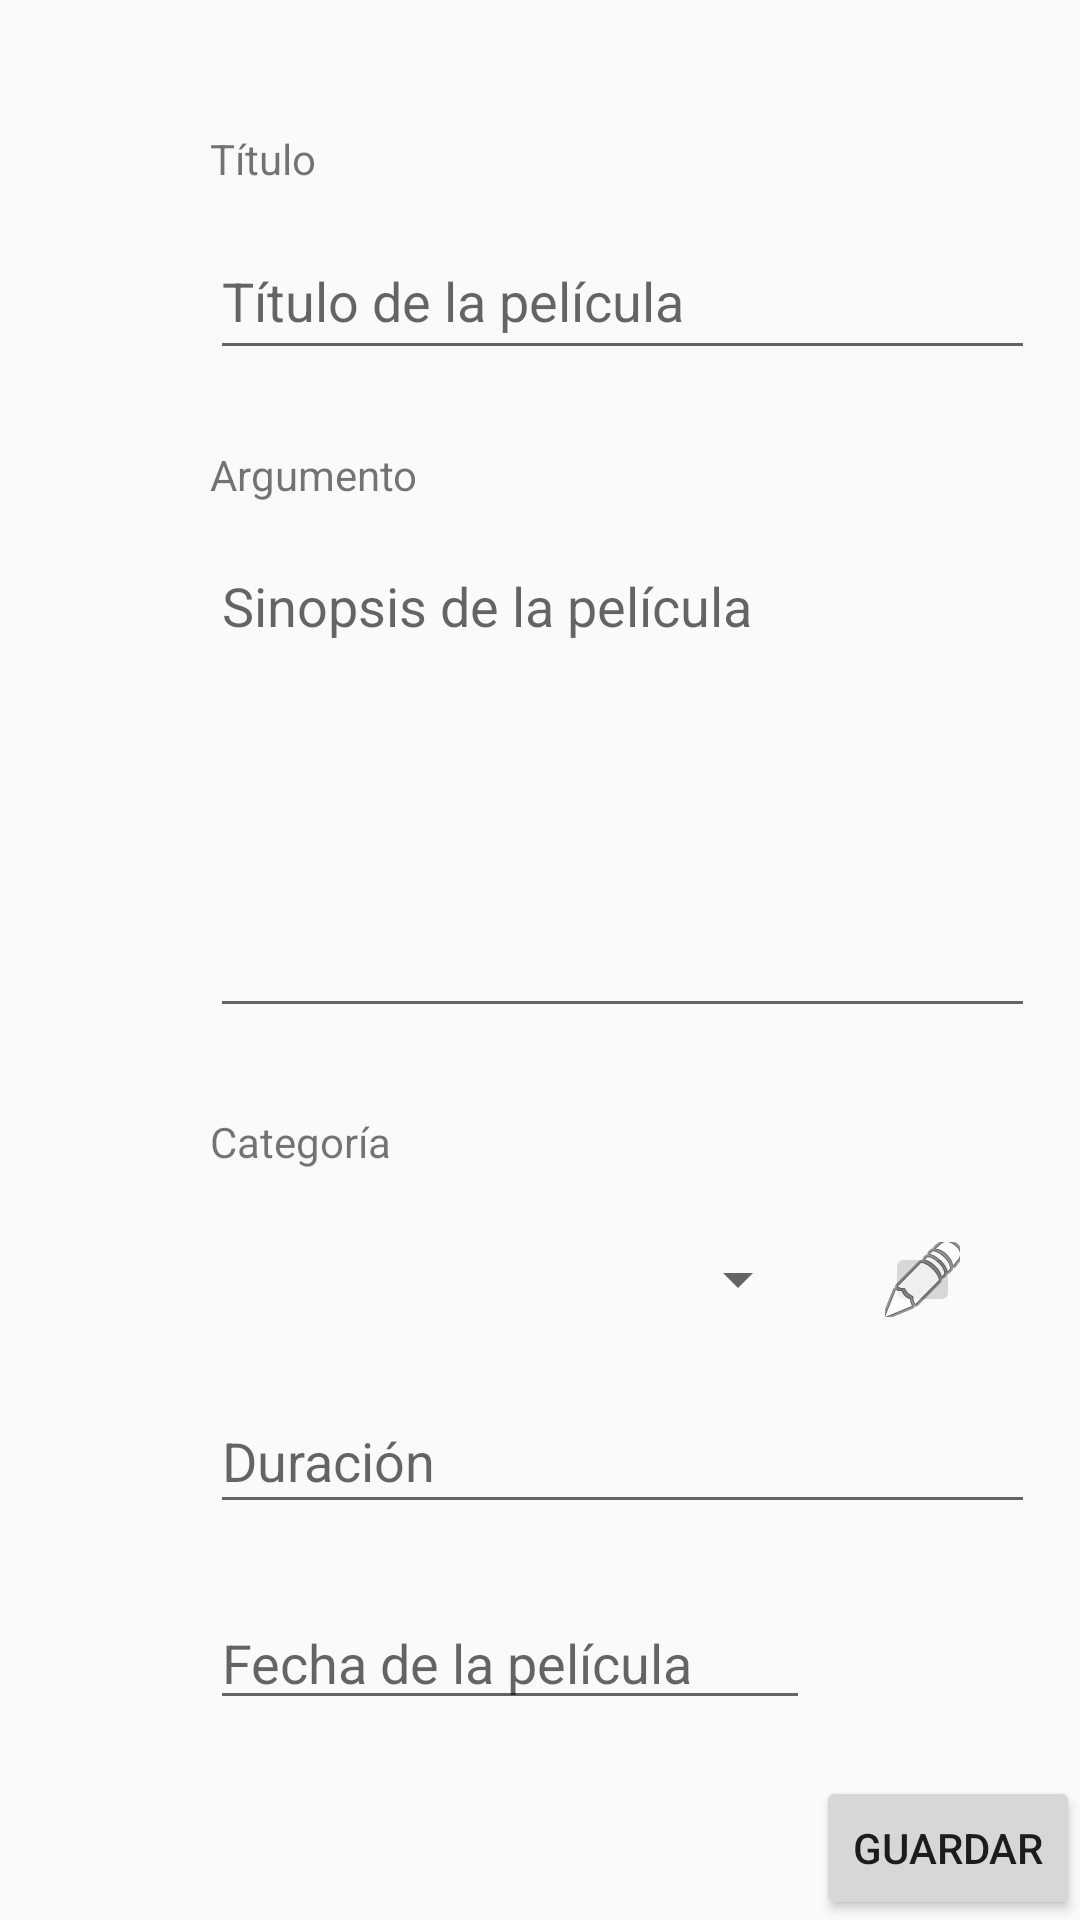

Write the Android layout XML for this screen, with the resource values it uses.
<!-- AndroidManifest.xml: application theme AppTheme -->
<!-- res/layout/activity_main.xml -->
<?xml version="1.0" encoding="utf-8"?>
<androidx.constraintlayout.widget.ConstraintLayout xmlns:android="http://schemas.android.com/apk/res/android"
    xmlns:app="http://schemas.android.com/apk/res-auto"
    xmlns:tools="http://schemas.android.com/tools"
    android:id="@+id/mainLayout"
    android:layout_width="match_parent"
    android:layout_height="match_parent"
    tools:context=".MainActivity">

    <TextView
        android:id="@+id/title"
        android:layout_width="wrap_content"
        android:layout_height="wrap_content"
        android:layout_marginStart="70dp"
        android:text="@string/Title"
        app:layout_constraintBottom_toBottomOf="parent"
        app:layout_constraintRight_toRightOf="parent"
        app:layout_constraintStart_toStartOf="parent"
        app:layout_constraintTop_toTopOf="parent"
        app:layout_constraintVertical_bias="0.07" />

    <TextView
        android:id="@+id/argument"
        android:layout_width="wrap_content"
        android:layout_height="wrap_content"
        android:layout_marginTop="24dp"
        android:text="@string/Argument"
        app:layout_constraintBottom_toBottomOf="parent"
        app:layout_constraintStart_toStartOf="@+id/title"
        app:layout_constraintTop_toBottomOf="@+id/editTextTitle"
        app:layout_constraintVertical_bias="0.003" />

    <TextView
        android:id="@+id/category"
        android:layout_width="wrap_content"
        android:layout_height="wrap_content"
        android:layout_marginTop="24dp"
        android:text="@string/Category"
        app:layout_constraintBottom_toBottomOf="parent"
        app:layout_constraintStart_toStartOf="@+id/title"
        app:layout_constraintTop_toBottomOf="@+id/editTextMultiArgument"
        app:layout_constraintVertical_bias="0.017" />

    <EditText
        android:id="@+id/editTextTitle"
        android:layout_width="275dp"
        android:layout_height="49dp"
        android:layout_marginTop="12dp"
        android:ems="10"
        android:hint="@string/TitleHint"
        android:inputType="textPersonName"
        app:layout_constraintStart_toStartOf="@+id/title"
        app:layout_constraintTop_toBottomOf="@+id/title"
        android:autofillHints="" />

    <EditText
        android:id="@+id/editTextMultiArgument"
        android:layout_width="275dp"
        android:layout_height="163dp"
        android:layout_marginTop="12dp"
        android:ems="10"
        android:gravity="start|top"
        android:hint="@string/ArgumentHint"
        android:inputType="textMultiLine"
        android:singleLine="false"
        app:layout_constraintStart_toStartOf="@+id/title"
        app:layout_constraintTop_toBottomOf="@+id/argument"
        android:autofillHints="" />

    <Spinner
        android:id="@+id/spinnerCategory"
        android:layout_width="200dp"
        android:layout_height="25dp"
        android:layout_marginTop="24dp"
        app:layout_constraintStart_toStartOf="@+id/title"
        app:layout_constraintTop_toBottomOf="@+id/category" />

    <ImageButton
        android:id="@+id/imageButtonCategory"
        android:layout_width="25dp"
        android:layout_height="25dp"
        android:layout_marginStart="25dp"
        app:layout_constraintStart_toEndOf="@+id/spinnerCategory"
        app:layout_constraintTop_toTopOf="@+id/spinnerCategory"
        app:srcCompat="@android:drawable/ic_menu_edit"
        android:contentDescription="TODO" />

    <EditText
        android:id="@+id/editTextDuration"
        android:layout_width="275dp"
        android:layout_height="45dp"
        android:layout_marginTop="24dp"
        android:ems="10"
        android:hint="@string/Duration"
        android:inputType="textPersonName"
        app:layout_constraintStart_toStartOf="@+id/title"
        app:layout_constraintTop_toBottomOf="@+id/spinnerCategory"
        android:autofillHints="" />

    <EditText
        android:id="@+id/editTextDate"
        android:layout_width="200dp"
        android:layout_height="wrap_content"
        android:layout_marginTop="24dp"
        android:ems="10"
        android:hint="@string/DateOfTheMovie"
        android:inputType="textPersonName"
        app:layout_constraintStart_toStartOf="@+id/title"
        app:layout_constraintTop_toBottomOf="@+id/editTextDuration" />

    <Button
        android:id="@+id/buttonSave"
        android:layout_width="wrap_content"
        android:layout_height="wrap_content"
        android:text="@string/Save"
        app:layout_constraintBottom_toBottomOf="parent"
        app:layout_constraintEnd_toEndOf="parent" />

</androidx.constraintlayout.widget.ConstraintLayout>
<!-- resources referenced by this layout -->
<resources>
  <string name="Argument">Argumento</string>
  <string name="ArgumentHint">Sinopsis de la película</string>
  <string name="Category">Categoría</string>
  <string name="DateOfTheMovie">Fecha de la película</string>
  <string name="Duration">Duración</string>
  <string name="Save">Guardar</string>
  <string name="Title">Título</string>
  <string name="TitleHint">Título de la película</string>
  <style name="AppTheme" parent="Theme.AppCompat.Light.DarkActionBar">
          
          <item name="colorPrimary">@color/colorPrimary</item>
          <item name="colorPrimaryDark">@color/colorPrimaryDark</item>
          <item name="colorAccent">@color/colorAccent</item>
  
          <item name="android:windowContentTransitions">true</item>
          <item name="android:windowEnterTransition">@android:transition/slide_right</item>
          <item name="android:windowExitTransition">@android:transition/slide_left</item>
      </style>
  <!-- not gathered from this repository: default colours our renderer supplied (Android Studio template values) -->
  <color name="colorPrimary">#FF6200EE</color>
  <color name="colorPrimaryDark">#FF3700B3</color>
  <color name="colorAccent">#FF03DAC5</color>
</resources>
